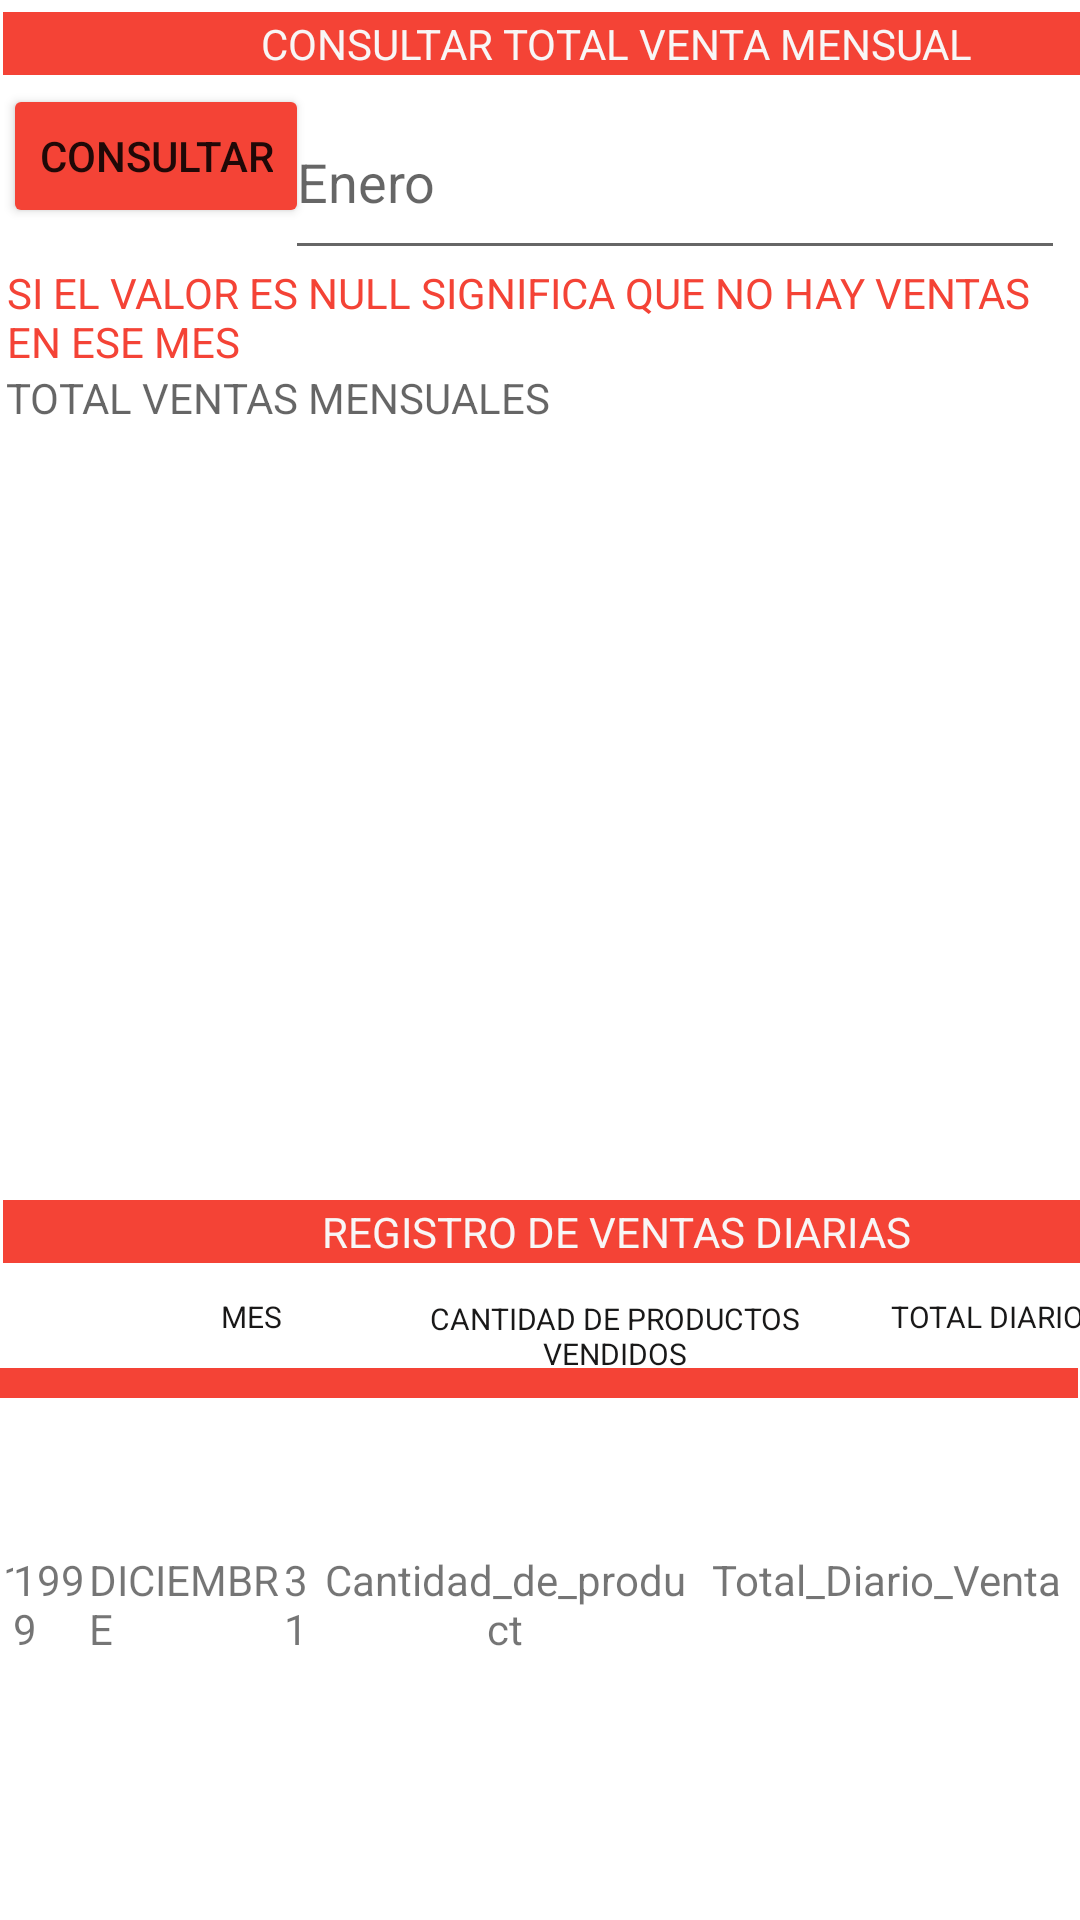

This screen was rendered from an Android layout file. Write that file and the resources it references.
<!-- AndroidManifest.xml: application theme Theme.TRABAJOU2_VENTAS -->
<!-- res/layout/activity_mostrar_ventas.xml -->
<?xml version="1.0" encoding="utf-8"?>
<androidx.constraintlayout.widget.ConstraintLayout xmlns:android="http://schemas.android.com/apk/res/android"
    xmlns:app="http://schemas.android.com/apk/res-auto"
    xmlns:tools="http://schemas.android.com/tools"
    android:layout_width="match_parent"
    android:layout_height="match_parent"
    tools:context=".MOSTRAR_VENTAS">

    <TextView
        android:id="@+id/textView"
        android:layout_width="410dp"
        android:layout_height="10dp"
        android:layout_marginStart="1dp"
        android:layout_marginTop="456dp"
        android:layout_marginEnd="1dp"
        android:background="#F44336"
        android:gravity="center"
        android:textColor="#F8F6F6"
        app:layout_constraintEnd_toEndOf="parent"
        app:layout_constraintHorizontal_bias="1.0"
        app:layout_constraintStart_toStartOf="parent"
        app:layout_constraintTop_toTopOf="parent"
        tools:ignore="TextContrastCheck" />

    <TextView
        android:id="@+id/textView26"
        android:layout_width="wrap_content"
        android:layout_height="wrap_content"
        android:layout_marginStart="297dp"
        android:layout_marginTop="432dp"
        android:layout_marginEnd="16dp"
        android:text="TOTAL DIARIO VENTA"
        android:textColor="#191818"
        android:textSize="10sp"
        app:layout_constraintEnd_toEndOf="parent"
        app:layout_constraintHorizontal_bias="0.0"
        app:layout_constraintStart_toStartOf="parent"
        app:layout_constraintTop_toTopOf="parent" />

    <TextView
        android:id="@+id/textView25"
        android:layout_width="130dp"
        android:layout_height="27dp"

        android:layout_marginStart="140dp"
        android:layout_marginTop="432dp"
        android:layout_marginEnd="141dp"
        android:gravity="center"
        android:text="CANTIDAD DE PRODUCTOS VENDIDOS"
        android:textColor="#191818"
        android:textSize="10sp"
        app:layout_constraintEnd_toEndOf="parent"
        app:layout_constraintHorizontal_bias="0.0"
        app:layout_constraintStart_toStartOf="parent"
        app:layout_constraintTop_toTopOf="parent" />

    <TextView
        android:id="@+id/textView24"
        android:layout_width="wrap_content"
        android:layout_height="wrap_content"
        android:layout_marginStart="121dp"
        android:layout_marginTop="432dp"
        android:layout_marginEnd="274dp"
        android:text="DIA"
        android:textColor="#191818"
        android:textSize="10sp"
        app:layout_constraintEnd_toEndOf="parent"
        app:layout_constraintHorizontal_bias="0.0"
        app:layout_constraintStart_toStartOf="parent"
        app:layout_constraintTop_toTopOf="parent" />

    <TextView
        android:id="@+id/textView22"
        android:layout_width="wrap_content"
        android:layout_height="wrap_content"
        android:layout_marginStart="26dp"
        android:layout_marginTop="432dp"
        android:layout_marginEnd="27dp"
        android:text="MES"
        android:textColor="#191818"
        android:textSize="10sp"
        app:layout_constraintEnd_toStartOf="@+id/textView24"
        app:layout_constraintHorizontal_bias="1.0"
        app:layout_constraintStart_toEndOf="@+id/textView21"
        app:layout_constraintTop_toTopOf="parent" />

    <TextView
        android:id="@+id/textView20"
        android:layout_width="wrap_content"
        android:layout_height="wrap_content"
        android:layout_marginStart="2dp"
        android:layout_marginTop="432dp"
        android:layout_marginEnd="400dp"
        android:text="ID"
        android:textColor="#191818"
        android:textSize="10sp"
        app:layout_constraintEnd_toEndOf="parent"
        app:layout_constraintHorizontal_bias="0.0"
        app:layout_constraintStart_toStartOf="parent"
        app:layout_constraintTop_toTopOf="parent" />

    <TextView
        android:id="@+id/textView21"
        android:layout_width="33dp"
        android:layout_height="wrap_content"
        android:layout_marginStart="16dp"
        android:layout_marginTop="432dp"
        android:layout_marginEnd="362dp"
        android:text="AÑO"
        android:textColor="#191818"
        android:textSize="10sp"
        app:layout_constraintEnd_toEndOf="parent"
        app:layout_constraintHorizontal_bias="0.0"
        app:layout_constraintStart_toStartOf="parent"
        app:layout_constraintTop_toTopOf="parent" />

    <TextView
        android:id="@+id/textView27"
        android:layout_width="409dp"
        android:layout_height="21dp"
        android:layout_marginStart="1dp"
        android:layout_marginTop="4dp"
        android:layout_marginEnd="1dp"
        android:background="#F44336"
        android:gravity="center"
        android:text="CONSULTAR TOTAL VENTA MENSUAL"
        android:textColor="#F8F6F6"
        app:layout_constraintEnd_toEndOf="parent"
        app:layout_constraintHorizontal_bias="0.0"
        app:layout_constraintStart_toStartOf="parent"
        app:layout_constraintTop_toTopOf="parent"
        tools:ignore="TextContrastCheck" />

    <TextView
        android:id="@+id/textView28"
        android:layout_width="409dp"
        android:layout_height="21dp"
        android:layout_marginStart="1dp"
        android:layout_marginTop="400dp"
        android:layout_marginEnd="1dp"
        android:background="#F44336"
        android:gravity="center"
        android:text="REGISTRO DE VENTAS DIARIAS"
        android:textColor="#F8F6F6"
        app:layout_constraintEnd_toEndOf="parent"
        app:layout_constraintHorizontal_bias="0.0"
        app:layout_constraintStart_toStartOf="parent"
        app:layout_constraintTop_toTopOf="parent"
        tools:ignore="TextContrastCheck" />

    <EditText
        android:id="@+id/et1"
        android:layout_width="260dp"
        android:layout_height="62dp"
        android:layout_marginStart="146dp"
        android:layout_marginTop="28dp"
        android:layout_marginEnd="5dp"
        android:ems="10"
        android:hint="Enero"
        android:inputType="textPersonName"
        app:layout_constraintEnd_toEndOf="parent"
        app:layout_constraintHorizontal_bias="1.0"
        app:layout_constraintStart_toStartOf="parent"
        app:layout_constraintTop_toTopOf="parent" />

    <Button
        android:id="@+id/button_consulta"
        android:layout_width="wrap_content"
        android:layout_height="wrap_content"
        android:layout_marginStart="1dp"
        android:layout_marginTop="28dp"
        android:layout_marginEnd="33dp"
        android:text="Consultar"
        app:backgroundTint="#F44336"
        app:layout_constraintEnd_toStartOf="@+id/et1"
        app:layout_constraintHorizontal_bias="0.0"
        app:layout_constraintStart_toStartOf="parent"
        app:layout_constraintTop_toTopOf="parent" />

    <TextView
        android:id="@+id/textView29"
        android:layout_width="wrap_content"
        android:layout_height="wrap_content"
        android:layout_marginStart="16dp"
        android:layout_marginTop="88dp"
        android:layout_marginEnd="58dp"
        android:text="SI EL VALOR ES NULL SIGNIFICA QUE NO HAY VENTAS EN ESE MES"
        android:textColor="#F44336"
        app:layout_constraintEnd_toEndOf="parent"
        app:layout_constraintHorizontal_bias="0.189"
        app:layout_constraintStart_toStartOf="parent"
        app:layout_constraintTop_toTopOf="parent" />

    <TextView
        android:id="@+id/etv2"
        android:layout_width="187dp"
        android:layout_height="198dp"
        android:layout_marginStart="2dp"
        android:layout_marginEnd="220dp"
        android:layout_marginBottom="148dp"
        android:hint="TOTAL VENTAS MENSUALES"
        app:layout_constraintBottom_toTopOf="@+id/scrollView2"
        app:layout_constraintEnd_toEndOf="parent"
        app:layout_constraintHorizontal_bias="0.0"
        app:layout_constraintStart_toStartOf="parent" />

    <ScrollView
        android:id="@+id/scrollView2"
        android:layout_width="0dp"
        android:layout_height="0dp"
        android:layout_marginStart="1dp"
        android:layout_marginTop="3dp"
        android:layout_marginEnd="1dp"
        android:layout_marginBottom="7dp"
        app:layout_constraintBottom_toBottomOf="parent"
        app:layout_constraintEnd_toEndOf="parent"
        app:layout_constraintHorizontal_bias="1.0"
        app:layout_constraintStart_toStartOf="parent"
        app:layout_constraintTop_toBottomOf="@+id/textView">

        <LinearLayout
            android:id="@+id/linearLayout"
            android:layout_width="match_parent"
            android:layout_height="wrap_content"
            android:layout_marginTop="48dp"
            android:orientation="horizontal">

            <TextView
                android:id="@+id/textView0"
                android:layout_width="6dp"
                android:layout_height="wrap_content"
                android:layout_weight="1"
                android:text="1" />

            <TextView
                android:id="@+id/textView1"
                android:layout_width="28dp"
                android:layout_height="wrap_content"
                android:layout_weight="1"
                android:text="1999" />

            <TextView
                android:id="@+id/textView2"
                android:layout_width="68dp"
                android:layout_height="wrap_content"
                android:layout_weight="1"
                android:text="DICIEMBRE" />

            <TextView
                android:id="@+id/textView3"
                android:layout_width="13.2dp"
                android:layout_height="wrap_content"
                android:layout_weight="1"
                android:text="31" />

            <TextView
                android:id="@+id/textView4"
                android:layout_width="130dp"
                android:layout_height="wrap_content"
                android:layout_weight="1"
                android:gravity="center"
                android:text="Cantidad_de_product" />

            <TextView
                android:id="@+id/textView5"
                android:layout_width="130dp"
                android:layout_height="wrap_content"
                android:layout_weight="1"

                android:gravity="center"
                android:text="Total_Diario_Venta" />
        </LinearLayout>
    </ScrollView>


</androidx.constraintlayout.widget.ConstraintLayout>
<!-- resources referenced by this layout -->
<resources>
  <style name="Theme.TRABAJOU2_VENTAS" parent="Theme.MaterialComponents.DayNight.DarkActionBar">
          
          <item name="colorPrimary">@color/purple_500</item>
          <item name="colorPrimaryVariant">@color/purple_700</item>
          <item name="colorOnPrimary">@color/white</item>
          
          <item name="colorSecondary">@color/teal_200</item>
          <item name="colorSecondaryVariant">@color/teal_700</item>
          <item name="colorOnSecondary">@color/black</item>
          
          <item name="android:statusBarColor" tools:targetApi="l">?attr/colorPrimaryVariant</item>
          
      </style>
  <!-- not gathered from this repository: default colours our renderer supplied (Android Studio template values) -->
  <color name="purple_500">#FF6200EE</color>
  <color name="purple_700">#FF3700B3</color>
  <color name="teal_200">#FF03DAC5</color>
  <color name="teal_700">#FF018786</color>
  <color name="black">#FF000000</color>
  <color name="white">#FFFFFFFF</color>
</resources>
